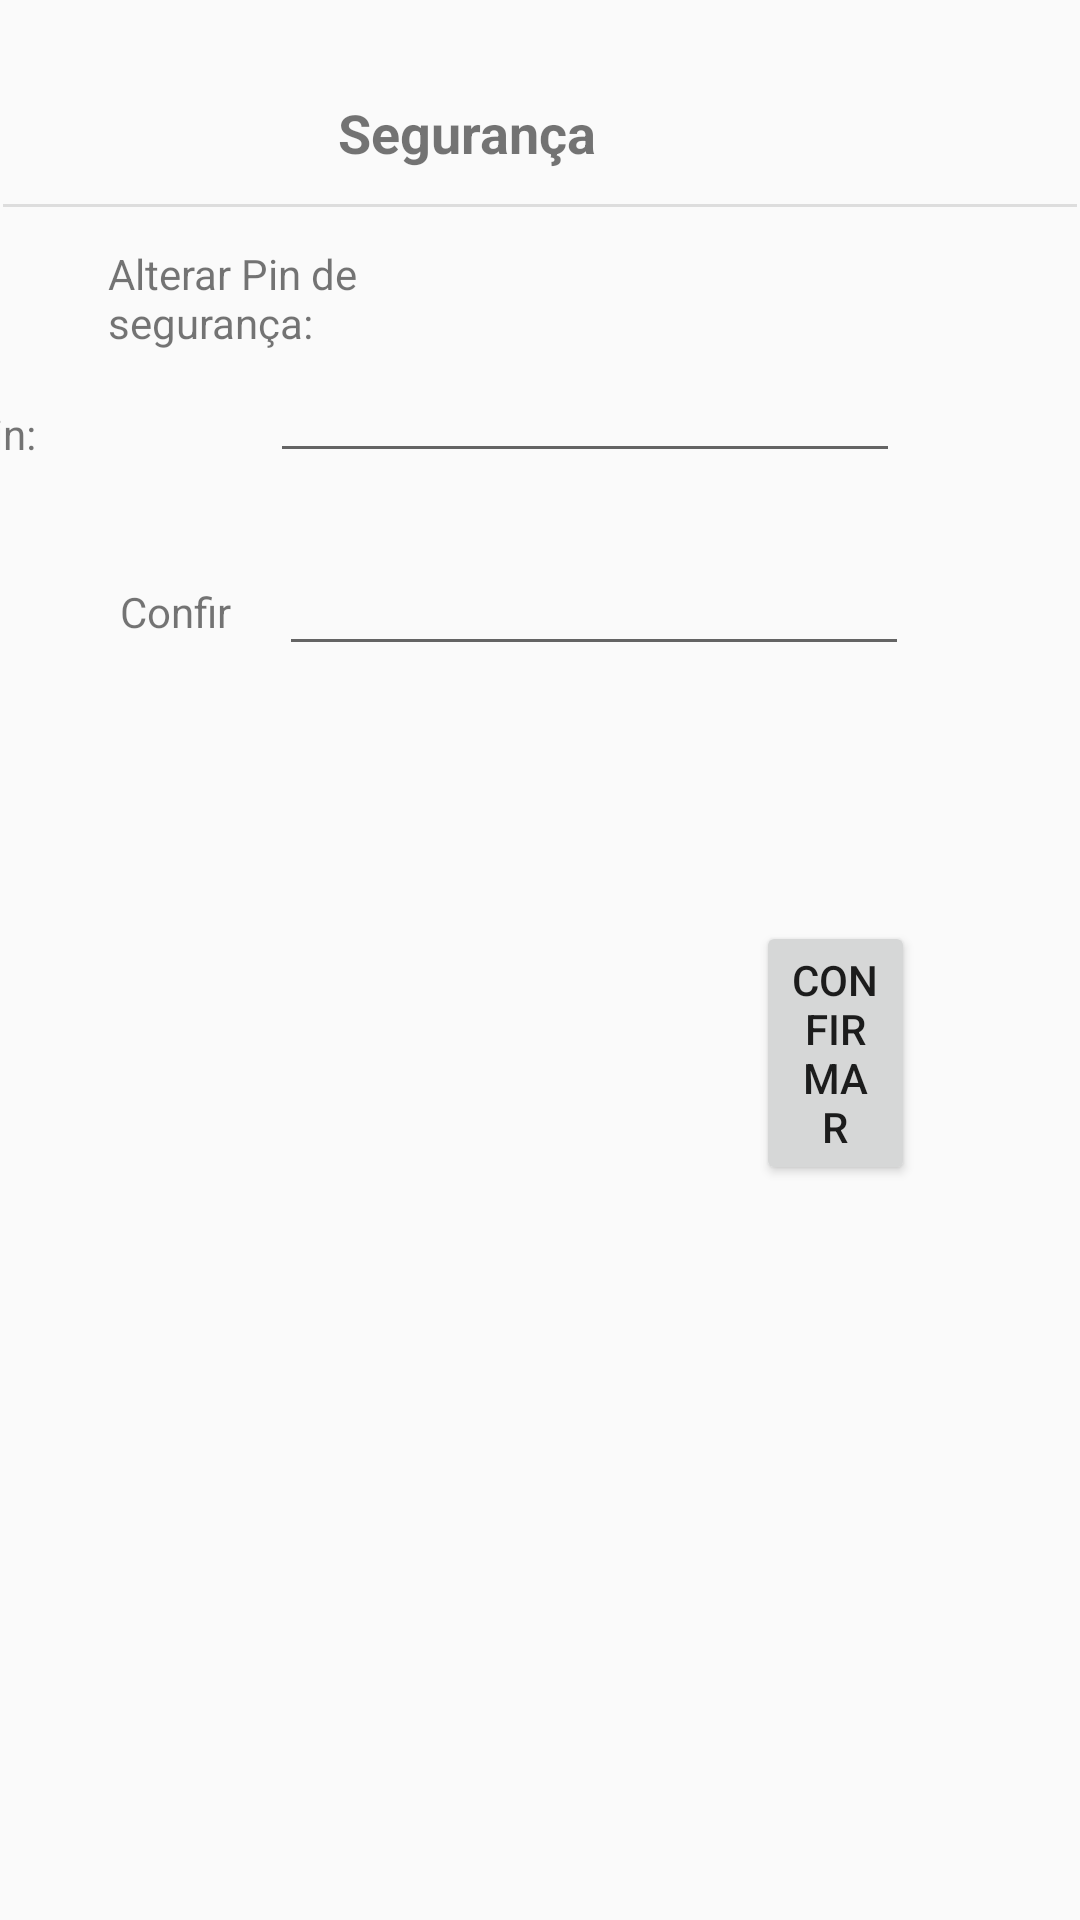

Android layout source for this screen:
<!-- AndroidManifest.xml: application theme AppTheme -->
<!-- res/layout/activity_security.xml -->
<?xml version="1.0" encoding="utf-8"?>
<RelativeLayout xmlns:android="http://schemas.android.com/apk/res/android"
    xmlns:app="http://schemas.android.com/apk/res-auto"
    xmlns:tools="http://schemas.android.com/tools"
    android:layout_width="match_parent"
    android:layout_height="match_parent"
    tools:context=".SecurityActivity">

    <ImageView
        android:id="@+id/logoKiddo2"
        android:layout_width="120dp"
        android:layout_height="wrap_content"
        android:layout_below="@+id/textViewConfPin"
        android:layout_alignParentEnd="true"
        android:layout_alignParentBottom="true"
        android:layout_marginTop="335dp"
        android:layout_marginEnd="137dp"
        android:layout_marginBottom="2dp"
        app:layout_constraintEnd_toEndOf="parent"
        app:layout_constraintStart_toStartOf="parent"
        app:layout_constraintTop_toTopOf="parent"
        app:srcCompat="@drawable/kiddos_logo" />

    <TextView
        android:id="@+id/textViewSeguranca"
        android:layout_width="wrap_content"
        android:layout_height="wrap_content"
        android:layout_alignParentTop="true"
        android:layout_alignParentEnd="true"
        android:layout_marginTop="32dp"
        android:layout_marginEnd="161dp"

        android:text="Segurança"
        android:textSize="18dp"
        android:textStyle="bold"
        app:layout_constraintEnd_toEndOf="parent"
        app:layout_constraintStart_toStartOf="parent"
        app:layout_constraintTop_toTopOf="parent" />

    <View
        android:id="@+id/divider"
        android:layout_width="409dp"
        android:layout_height="1dp"
        android:layout_marginStart="1dp"
        android:layout_marginTop="68dp"
        android:layout_marginEnd="1dp"
        android:background="#DDDDDD"
        app:layout_constraintEnd_toEndOf="parent"
        app:layout_constraintHorizontal_bias="1.0"
        app:layout_constraintStart_toStartOf="parent"
        app:layout_constraintTop_toTopOf="parent" />

    <EditText
        android:id="@+id/editTextPin"
        android:layout_width="wrap_content"
        android:layout_height="wrap_content"
        android:layout_above="@+id/editTextConfPin"
        android:layout_alignParentEnd="true"
        android:layout_marginEnd="60dp"
        android:layout_marginBottom="23dp"
        android:ems="10"
        android:inputType="textPersonName"
        app:layout_constraintBottom_toBottomOf="parent"
        app:layout_constraintEnd_toEndOf="parent" />

    <TextView
        android:id="@+id/textViewAltPin"
        android:layout_width="183dp"
        android:layout_height="wrap_content"
        android:layout_alignParentEnd="true"
        android:layout_alignParentBottom="true"
        android:layout_marginStart="36dp"
        android:layout_marginTop="72dp"
        android:layout_marginEnd="197dp"
        android:layout_marginBottom="523dp"
        android:text="Alterar Pin de segurança:"
        android:textSize="14dp"
        app:layout_constraintEnd_toEndOf="parent"
        app:layout_constraintHorizontal_bias="0.0"
        app:layout_constraintStart_toStartOf="parent"
        app:layout_constraintTop_toBottomOf="@+id/divider" />

    <TextView
        android:id="@+id/textViewPin"
        android:layout_width="wrap_content"
        android:layout_height="wrap_content"
        android:layout_above="@+id/editTextPin"
        android:layout_alignParentEnd="true"
        android:layout_marginStart="36dp"
        android:layout_marginEnd="348dp"
        android:layout_marginBottom="-38dp"
        android:text="Pin:"
        android:textSize="14dp"
        app:layout_constraintBottom_toBottomOf="parent"
        app:layout_constraintEnd_toStartOf="@+id/editTextPin"
        app:layout_constraintHorizontal_bias="0.0"
        app:layout_constraintStart_toStartOf="parent" />

    <TextView
        android:id="@+id/textViewConfPin"
        android:layout_width="103dp"
        android:layout_height="20dp"
        android:layout_above="@+id/editTextConfPin"
        android:layout_alignParentEnd="true"
        android:layout_marginStart="40dp"
        android:layout_marginEnd="280dp"
        android:layout_marginBottom="-34dp"
        android:text="Confirmar Pin:"
        android:textSize="14dp"
        app:layout_constraintBottom_toBottomOf="parent"
        app:layout_constraintStart_toStartOf="parent" />

    <Button
        android:id="@+id/buttonConfPin"
        android:layout_width="wrap_content"
        android:layout_height="wrap_content"
        android:layout_alignParentStart="true"
        android:layout_alignParentEnd="true"
        android:layout_alignParentBottom="true"
        android:layout_marginStart="252dp"
        android:layout_marginEnd="55dp"
        android:layout_marginBottom="245dp"
        android:onClick="voltarDefinicoes"
        android:text="Confirmar"
        app:layout_constraintBottom_toBottomOf="parent"
        app:layout_constraintEnd_toEndOf="parent"
        app:layout_constraintHorizontal_bias="1.0"
        app:layout_constraintStart_toStartOf="parent" />

    <EditText
        android:id="@+id/editTextConfPin"
        android:layout_width="wrap_content"
        android:layout_height="wrap_content"
        android:layout_above="@+id/buttonConfPin"
        android:layout_alignParentEnd="true"
        android:layout_marginEnd="57dp"
        android:layout_marginBottom="85dp"
        android:ems="10"
        android:inputType="textPersonName"
        app:layout_constraintBottom_toBottomOf="parent"
        app:layout_constraintEnd_toEndOf="parent"
        app:layout_constraintHorizontal_bias="1.0"
        app:layout_constraintStart_toEndOf="@+id/textViewConfPin" />

    <ImageView
        android:id="@+id/voltar"
        android:layout_width="43dp"
        android:layout_height="59dp"
        android:layout_alignParentStart="true"
        android:layout_alignParentBottom="true"
        android:layout_marginStart="13dp"
        android:layout_marginEnd="103dp"
        android:layout_marginBottom="589dp"
        android:layout_toStartOf="@+id/textViewSeguranca"
        android:onClick="voltarDefinicoes"
        app:layout_constraintBottom_toBottomOf="parent"
        app:layout_constraintEnd_toStartOf="@+id/textViewSeguranca"
        app:layout_constraintHorizontal_bias="0.008"
        app:layout_constraintStart_toStartOf="parent"
        app:srcCompat="@mipmap/voltar_atras" />

</RelativeLayout>
<!-- resources referenced by this layout -->
<resources>
  <!-- mipmap voltar_atras: png bitmap (mipmap-xxhdpi, 4816 bytes) -->
  <style name="AppTheme" parent="Theme.AppCompat.Light.NoActionBar">
          
          <item name="colorPrimary">@color/colorPrimary</item>
          <item name="colorPrimaryDark">@color/colorPrimaryDark</item>
          <item name="colorAccent">@color/colorAccent</item>
      </style>
  <color name="colorPrimary">#008577</color>
  <color name="colorPrimaryDark">#00574B</color>
  <color name="colorAccent">#04FA04</color>
</resources>
